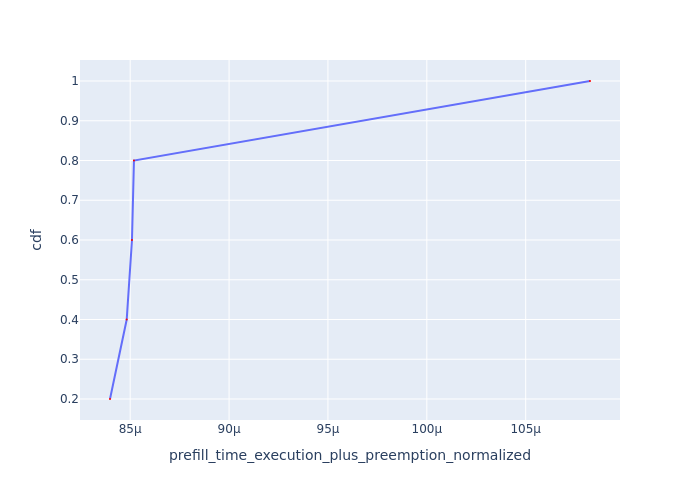

Data behind this chart, as committed beside it:
Request Id, prefill_time_execution_plus_preemption_n…, cdf
0_2, 8.397899457306852e-05, 0.2
0_4, 8.482417961052831e-05, 0.4
0_3, 8.509042583920182e-05, 0.6
0_1, 8.519058643666571e-05, 0.8
0_0, 0.0001083, 1.0
